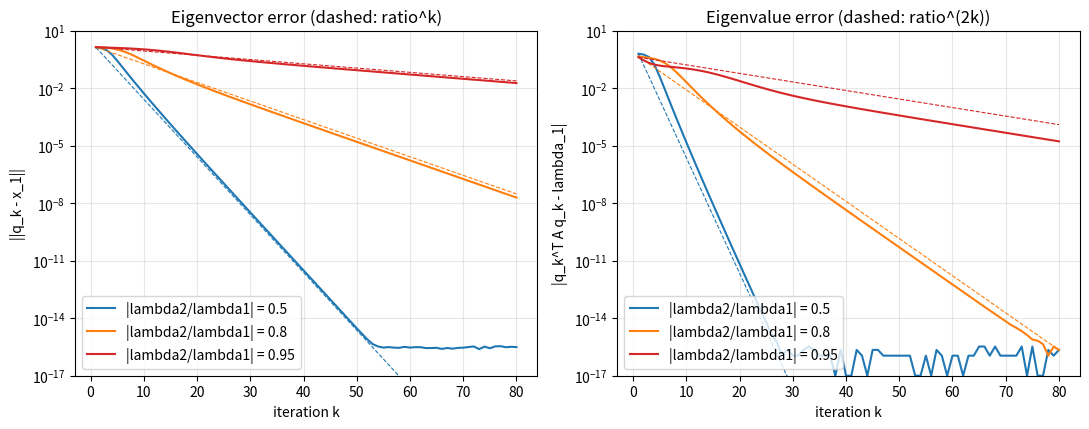

Generate this figure with matplotlib:
"""Convergence of the power method for symmetric matrices with different eigenvalue ratios."""

import numpy as np
import matplotlib.pyplot as plt

rng = np.random.default_rng(0)
n = 50
Q, _ = np.linalg.qr(rng.standard_normal((n, n)))
q0 = rng.standard_normal(n)
q0 /= np.linalg.norm(q0)
iters = np.arange(1, 81)

fig, axes = plt.subplots(1, 2, figsize=(11, 4.4))
for ratio, c in zip([0.5, 0.8, 0.95], ["C0", "C1", "C3"]):
    lam = np.concatenate([[1.0, ratio], ratio * rng.uniform(0, 1, n - 2)])
    A = Q @ np.diag(lam) @ Q.T
    x1 = Q[:, 0]
    q, err_val, err_vec = q0.copy(), [], []
    for _ in iters:
        z = A @ q
        q = z / np.linalg.norm(z)
        err_val.append(abs(q @ A @ q - 1.0))  # Rayleigh quotient versus lambda_1 = 1
        err_vec.append(np.linalg.norm(q - np.sign(q @ x1) * x1))
    axes[0].semilogy(iters, err_vec, color=c, lw=1.5, label=f"|lambda2/lambda1| = {ratio}")
    axes[0].semilogy(iters, err_vec[0] * ratio ** (iters - 1.0), color=c, lw=0.8, ls="--")
    axes[1].semilogy(iters, np.maximum(err_val, 1e-17), color=c, lw=1.5, label=f"|lambda2/lambda1| = {ratio}")
    axes[1].semilogy(iters, err_val[0] * ratio ** (2 * (iters - 1.0)), color=c, lw=0.8, ls="--")

axes[0].set_title("Eigenvector error (dashed: ratio^k)")
axes[1].set_title("Eigenvalue error (dashed: ratio^(2k))")
axes[0].set_ylabel("||q_k - x_1||")
axes[1].set_ylabel("|q_k^T A q_k - lambda_1|")
for ax in axes:
    ax.set_xlabel("iteration k")
    ax.set_ylim(1e-17, 10)
    ax.grid(alpha=0.3)
    ax.legend(loc="lower left")
fig.tight_layout()
